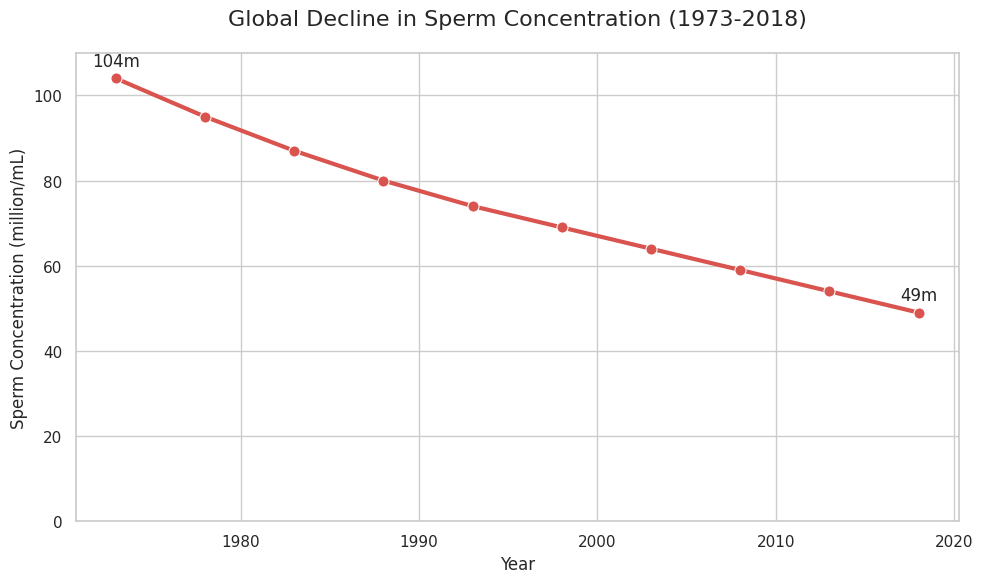
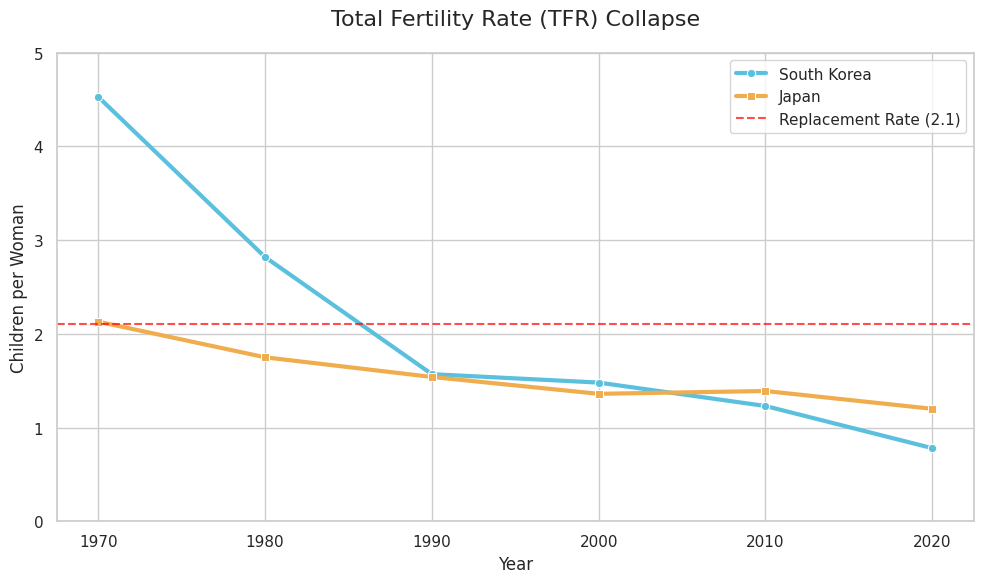
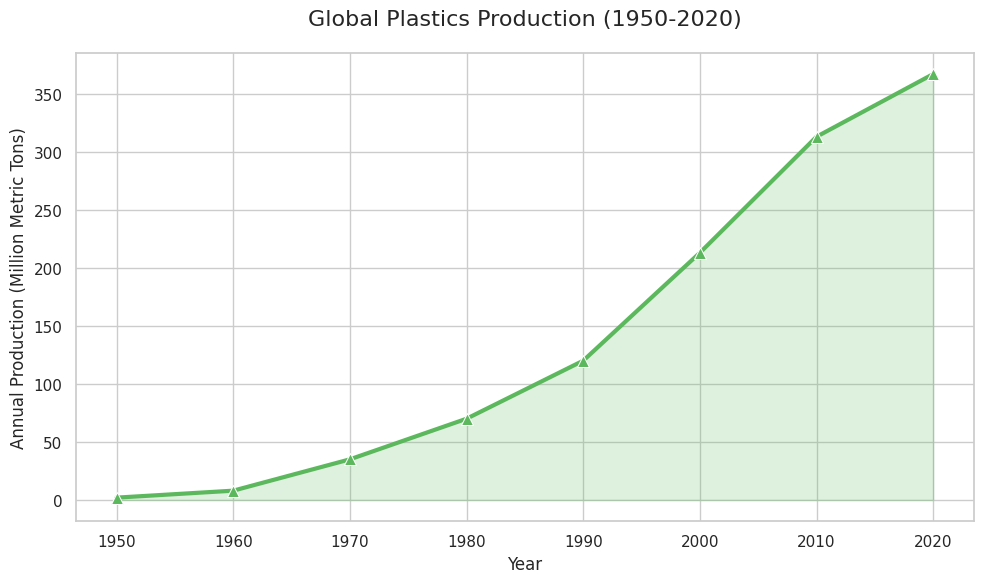
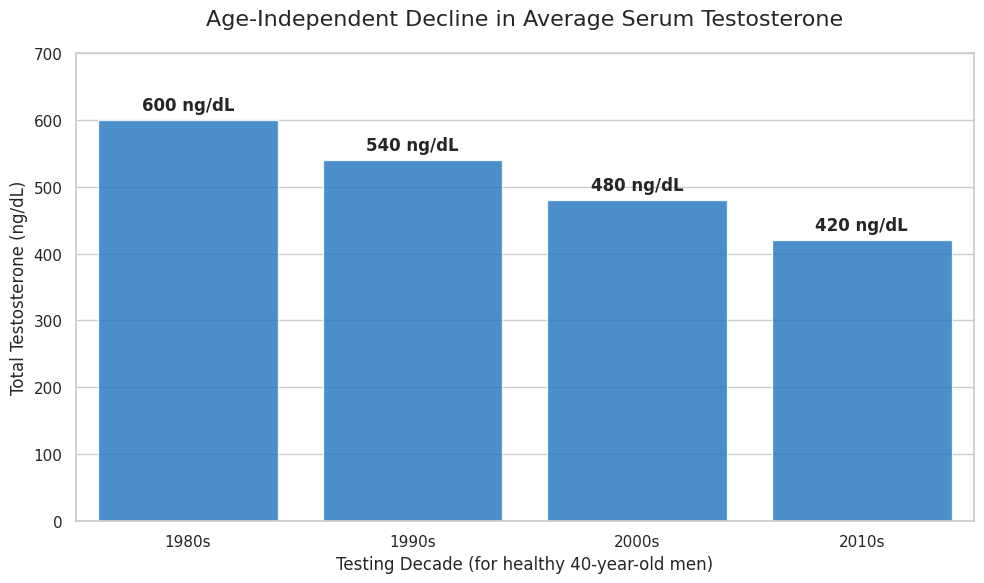
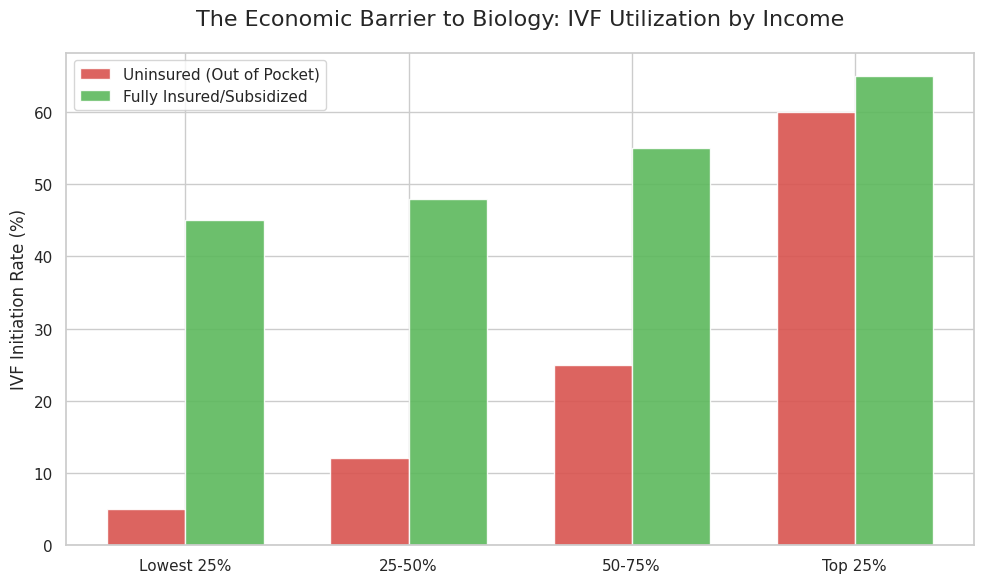

Write Python code to recreate these figures, in order.
import pandas as pd
import matplotlib.pyplot as plt
import seaborn as sns
import numpy as np
import os

# Set style for all charts
sns.set_theme(style="whitegrid")
plt.rcParams['font.family'] = 'sans-serif'
plt.rcParams['font.sans-serif'] = ['Arial']
out_dir = "book/images"
os.makedirs(out_dir, exist_ok=True)

# 1. Global Sperm Count Decline (1973 - 2018)
def generate_sperm_chart():
    # Representative data based on Levine et al. 2017/2022 meta-analyses
    years = np.arange(1973, 2019, 5)
    # Steady decline from ~100m to ~49m
    counts = [104, 95, 87, 80, 74, 69, 64, 59, 54, 49]
    
    plt.figure(figsize=(10, 6))
    sns.lineplot(x=years, y=counts, marker="o", color="#d9534f", linewidth=3, markersize=8)
    
    plt.title("Global Decline in Sperm Concentration (1973-2018)", fontsize=16, pad=20)
    plt.xlabel("Year", fontsize=12)
    plt.ylabel("Sperm Concentration (million/mL)", fontsize=12)
    plt.ylim(0, 110)
    
    # Annotate key points
    plt.annotate(f"{counts[0]}m", (years[0], counts[0] + 3), ha='center')
    plt.annotate(f"{counts[-1]}m", (years[-1], counts[-1] + 3), ha='center')
    
    plt.tight_layout()
    plt.savefig(f"{out_dir}/sperm_decline.png", dpi=300)
    plt.close()

# 2. TFR Collapse (South Korea & Japan)
def generate_tfr_chart():
    # Representative TFR data 
    years = np.arange(1970, 2025, 10)
    sk_tfr = [4.53, 2.82, 1.57, 1.48, 1.23, 0.78]
    jp_tfr = [2.13, 1.75, 1.54, 1.36, 1.39, 1.20]
    
    plt.figure(figsize=(10, 6))
    
    # Plot countries
    sns.lineplot(x=years, y=sk_tfr, marker="o", label="South Korea", color="#5bc0de", linewidth=3)
    sns.lineplot(x=years, y=jp_tfr, marker="s", label="Japan", color="#f0ad4e", linewidth=3)
    
    # Add Replacement Rate line
    plt.axhline(y=2.1, color='red', linestyle='--', alpha=0.7, label='Replacement Rate (2.1)')
    
    plt.title("Total Fertility Rate (TFR) Collapse", fontsize=16, pad=20)
    plt.xlabel("Year", fontsize=12)
    plt.ylabel("Children per Woman", fontsize=12)
    plt.ylim(0, 5)
    plt.legend(fontsize=11)
    
    plt.tight_layout()
    plt.savefig(f"{out_dir}/tfr_collapse.png", dpi=300)
    plt.close()

# 3. Global Plastics Production Generation
def generate_plastics_chart():
    # Exponential growth representative data (million tonnes)
    years = [1950, 1960, 1970, 1980, 1990, 2000, 2010, 2020]
    production = [2, 8, 35, 70, 120, 213, 313, 367]
    
    plt.figure(figsize=(10, 6))
    sns.lineplot(x=years, y=production, marker="^", color="#5cb85c", linewidth=3, markersize=8)
    
    # Fill area to emphasize volume
    plt.fill_between(years, production, alpha=0.2, color="#5cb85c")
    
    plt.title("Global Plastics Production (1950-2020)", fontsize=16, pad=20)
    plt.xlabel("Year", fontsize=12)
    plt.ylabel("Annual Production (Million Metric Tons)", fontsize=12)
    
    plt.tight_layout()
    plt.savefig(f"{out_dir}/plastics_growth.png", dpi=300)
    plt.close()

# 4. Generational Testosterone Decline
def generate_testosterone_chart():
    # Representative data based on Massachusetts Male Aging Study / Finnish cohorts
    decades = ['1980s', '1990s', '2000s', '2010s']
    # Decline of ~1% per year independent of aging
    t_levels = [600, 540, 480, 420] 
    
    plt.figure(figsize=(10, 6))
    
    # Use a barplot to show discrete cohort drops
    sns.barplot(x=decades, y=t_levels, color="#0275d8", alpha=0.8)
    
    plt.title("Age-Independent Decline in Average Serum Testosterone", fontsize=16, pad=20)
    plt.xlabel("Testing Decade (for healthy 40-year-old men)", fontsize=12)
    plt.ylabel("Total Testosterone (ng/dL)", fontsize=12)
    plt.ylim(0, 700)
    
    # Annotate bars
    for i, v in enumerate(t_levels):
        plt.text(i, v + 15, f"{v} ng/dL", ha='center', fontweight='bold')
    
    plt.tight_layout()
    plt.savefig(f"{out_dir}/testosterone_decline.png", dpi=300)
    plt.close()

# 5. IVF Accessibility vs. Income (SIEPR Study Data)
def generate_ivf_economics_chart():
    # Representative data based on SIEPR economic study of Swedish / US models
    income_quartiles = ['Lowest 25%', '25-50%', '50-75%', 'Top 25%']
    # Dramatic drop in initiation without state/insurance subsidy
    initiation_uninsured = [5, 12, 25, 60] 
    initiation_insured = [45, 48, 55, 65]
    
    x = np.arange(len(income_quartiles))
    width = 0.35
    
    fig, ax = plt.subplots(figsize=(10, 6))
    rects1 = ax.bar(x - width/2, initiation_uninsured, width, label='Uninsured (Out of Pocket)', color='#d9534f', alpha=0.9)
    rects2 = ax.bar(x + width/2, initiation_insured, width, label='Fully Insured/Subsidized', color='#5cb85c', alpha=0.9)
    
    ax.set_ylabel('IVF Initiation Rate (%)', fontsize=12)
    ax.set_title('The Economic Barrier to Biology: IVF Utilization by Income', fontsize=16, pad=20)
    ax.set_xticks(x)
    ax.set_xticklabels(income_quartiles, fontsize=11)
    ax.legend()
    
    plt.tight_layout()
    plt.savefig(f"{out_dir}/ivf_economics.png", dpi=300)
    plt.close()

if __name__ == "__main__":
    print("Generating charts...")
    generate_sperm_chart()
    generate_tfr_chart()
    generate_plastics_chart()
    generate_testosterone_chart()
    generate_ivf_economics_chart()
    print("Charts saved successfully.")
